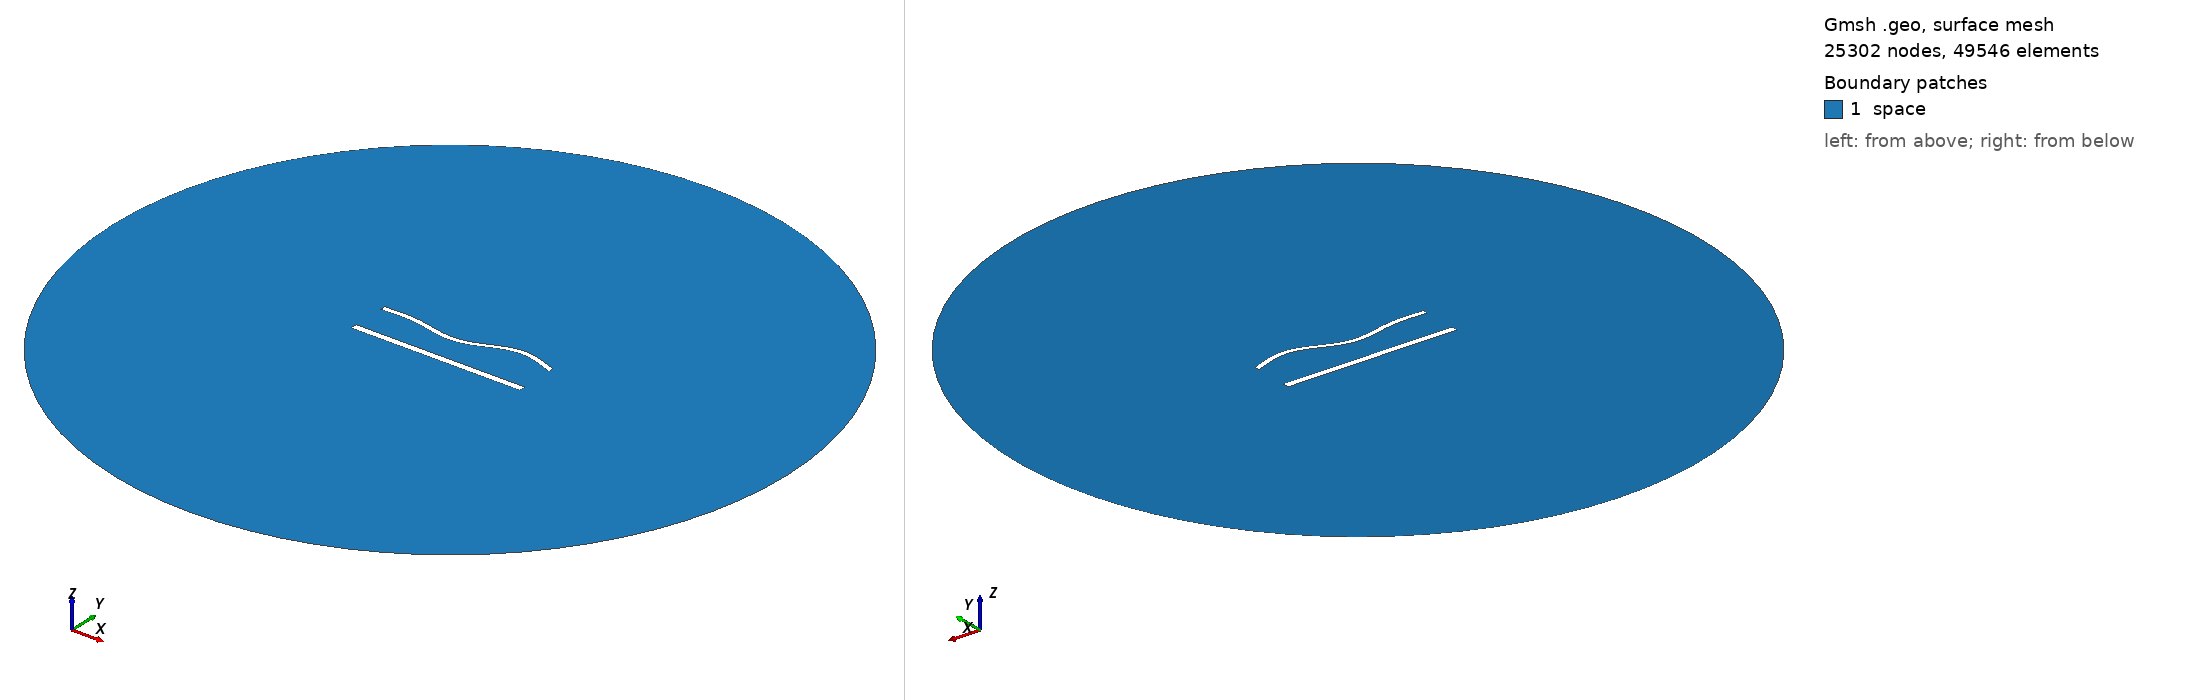

Gmsh geometry script, surface-meshed: 25302 nodes, 49546 surface elements. Boundary patches (legend numbers): 1 space. Left view from above one corner, right view from below the opposite corner. Legend entries are the model's physical surfaces. The drawing asked Gmsh for element sizes between 1% and 20% of the model's largest extent; the script's own settings can give other sizes.

=== 1353.geo (drawn) ===
//---------------------------------------
// Geometry kernel
//---------------------------------------

SetFactory("OpenCASCADE");



//---------------------------------------
// Parameters of the geometry
//---------------------------------------

// Overetch of the upper plate
overetch = 0.375;

// Distance between the plates
distance = 22.5;

// Discretization over the x axis (for the deformation)
nx = 50; 

// Length of the plate
L = 100 - overetch; 

// Number of modes
n = 4; 

// 1st mode coefficient
coeff(1) = 1.5;
beta(1) = 0.596864 * 3.1415926535 / L;

// 2nd mode coefficient
coeff(2) = -1.5;
beta(2) = 1.49418 * 3.1415926535 / L;

// 3rd mode coefficient
coeff(3) = -1.5;
beta(3) = 2.50025 * 3.1415926535 / L;

// 4th mode coefficient
coeff(4) = 1.5;
beta(4) = 3.49999 * 3.1415926535 / L;



//---------------------------------------
// Upper plate (deformed rectangle)
//---------------------------------------

// Coordiantes of the upper plate
xmin = -50;
xmax = 50 - overetch;

// Height of the upper plate
yheight = 4 - 2 * overetch;

// Indexes of the points
UpperID[] = {};
LowerID[] = {};
LeftID[] = {};
RightID[] = {};

// Point index
p = 1;

// Horizontal edges
For i In {1:nx}
    x = xmin + (i-1)*(xmax - xmin)/(nx-1);

    y_bottom = distance / 2 + overetch;
    For j In {1:n}
        C = (Cosh(beta(j)*L) + Cos(beta(j)*L)) / (Sinh(beta(j)*L) + Sin(beta(j)*L));
        y_bottom  = y_bottom + coeff(j) * (Cosh(beta(j)*(x+50)) - Cos(beta(j)*(x+50)) - C * (Sinh(beta(j)*(x+50)) - Sin(beta(j)*(x+50))));
    EndFor

    y_top = y_bottom + yheight;

    Point(p) = {x, y_top, 0, 1.0};
    UpperID[i] = p;
    p = p + 1;

    Point(p) = {x, y_bottom, 0, 1.0};
    LowerID[i] = p;
    p = p + 1;
EndFor

// Create point lists
UpperPts[] = {}; LowerPts[] = {};
For i In {1:nx}
  UpperPts[] += {UpperID[i]};
  LowerPts[] += {LowerID[i]};
EndFor

// Build splines
Spline(1) = {UpperPts[]};
Spline(2) = {LowerPts[]};
Line(3) = {LowerPts[nx-1], UpperPts[nx-1]};
Line(4) = {LowerPts[0], UpperPts[0]};

// Build the plane surface
Curve Loop(1) = {2, 3, -1, -4};
Plane Surface(1) = {1};



//---------------------------------------
// Lower plate (rectangle)
//---------------------------------------

// Vertices
Point(1001) = {-50, -distance/2, 0, 1.0};
Point(1002) = { 50, -distance/2, 0, 1.0};
Point(1003) = { 50,  -distance/2 + 4, 0, 1.0};
Point(1004) = {-50,  -distance/2 + 4, 0, 1.0};

// Edges
Line(5) = {1001, 1002};
Line(6) = {1002, 1003};
Line(7) = {1003, 1004};
Line(8) = {1004, 1001};

// Plane surface
Line Loop(2) = {5, 6, 7, 8};
Plane Surface(2) = {2}; 



//---------------------------------------
// Outer (fictious) boundary
//---------------------------------------

// Points
Point(1005) = {0, 0, 0};       // Center
Point(1006) = {200, 0, 0};     // Start point
Point(1007) = {0, 200, 0};     // 90 degrees
Point(1008) = {-200, 0, 0};    // 180 degrees
Point(1009) = {0, -200, 0};    // 270 degrees

// Circle arcs (each needs start, center, end)
Circle(9) = {1006, 1005, 1007};
Circle(10) = {1007, 1005, 1008};
Circle(11) = {1008, 1005, 1009};
Circle(12) = {1009, 1005, 1006};

// Plane surface for the entire domain
Curve Loop(3) = {9, 10, 11, 12};
Surface(3) = {3};

// Subtract the plates from the whole domain to obtain the actual domain where we want to solve the equations
BooleanDifference{ Surface{3}; Delete; }{ Surface{1}; Surface{2}; Delete; }




//---------------------------------------
// Transfinite Lines/Curves
//---------------------------------------

// Set the number of points on the boundaries
r = 6;
d = 0.15;

// Plates
Transfinite Curve {1} = 50*r/4 Using Progression 1;
Transfinite Line {2} = 50*r Using Progression 1;
Transfinite Curve {3, 4} = 2*r Using Progression 1+d;
Transfinite Line {5} = 50*r/4 Using Progression 1;
Transfinite Line {7} = 50*r Using Progression 1;
Transfinite Line {6} = 2*r Using Progression 1-d;
Transfinite Line {8} = 2*r Using Progression 1+d;

// Outer boundary
Transfinite Line {9, 10, 11, 12} = 20 Using Progression 1;



//---------------------------------------
// Physical groups
//---------------------------------------                

// Physical curves (boundaries)
Physical Line("force_segment", 10) = {2};
Physical Line("upper_plate", 11) = {1, 3, 4};
Physical Line("lower_plate", 12) = {5, 6, 7, 8};
Physical Line("boundary", 20) = {9, 10, 11, 12};

// Physical Surfaces
Physical Surface("space", 30) = {3};



//---------------------------------------
// 6. Generate the Mesh
//---------------------------------------

// 2D mesh generation
Mesh 2;
